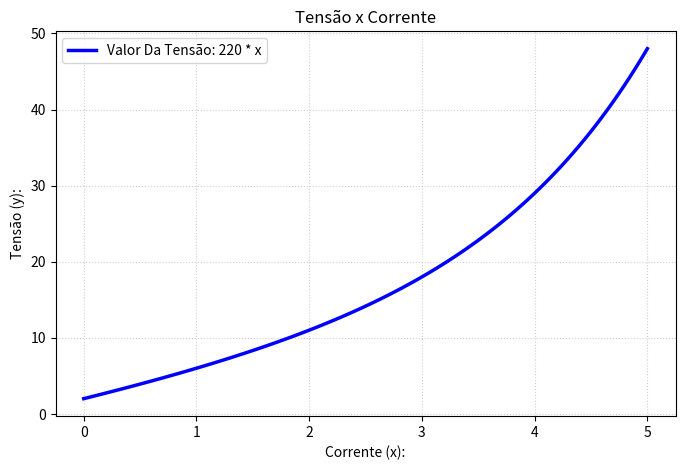

The matplotlib source for this figure:
import numpy as np
import matplotlib.pyplot as plt
import math as math

def T(s):
    return 2**s + 3 * s + 1

print(f"O deslocamento Do Pistão com 2s é: {T(2):.2f} m")

x = np.linspace(0, 5, 100)

y = T(x)

plt.figure(figsize=(8, 5))
plt.plot(x, y, label="Valor Da Tensão: 220 * x", color="blue", linewidth=2.5)
plt.title("Tensão x Corrente")
plt.xlabel("Corrente (x):")
plt.ylabel("Tensão (y):")
plt.grid(True, linestyle=':', alpha=0.6)
plt.legend()

plt.show()
